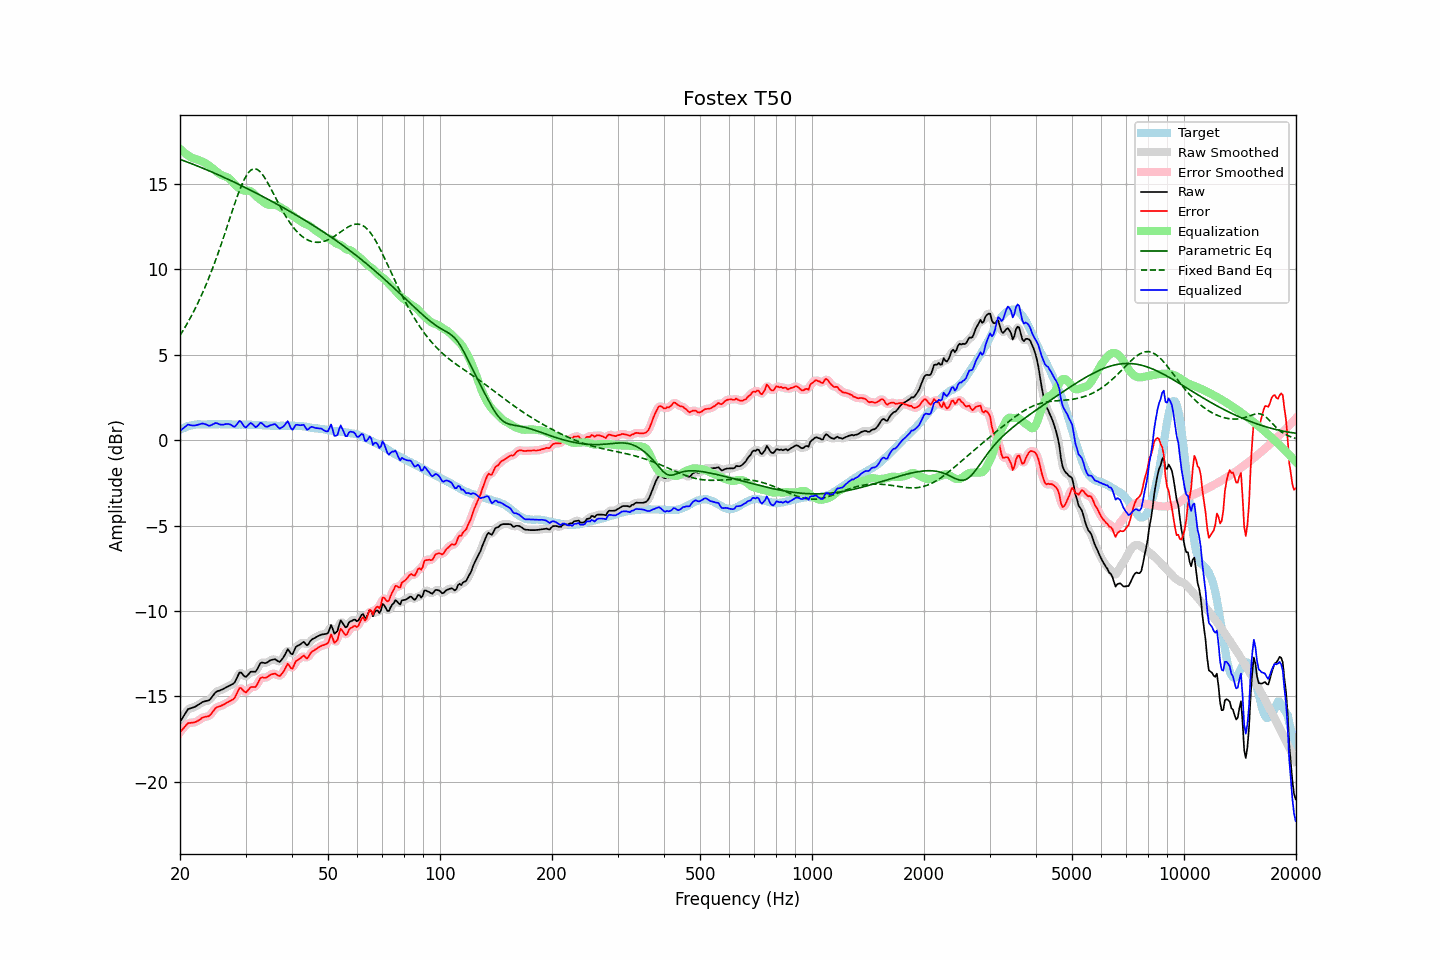

Values plotted in this chart, from the file beside it:
frequency, raw, error, smoothed, error_smoothed, equalization, parametric_eq, fixed_band_eq, equalized_raw, equalized_smoothed, target
20.00, -16.50, -17.10, -16.52, -17.12, 17.05, 16.44, 6.12, 0.55, 0.54, 0.60
20.20, -16.35, -17.00, -16.34, -16.99, 16.96, 16.40, 6.28, 0.62, 0.63, 0.65
20.40, -16.19, -16.89, -16.17, -16.87, 16.88, 16.37, 6.43, 0.69, 0.71, 0.70
20.61, -16.04, -16.77, -16.03, -16.77, 16.80, 16.33, 6.59, 0.76, 0.77, 0.73
20.81, -15.89, -16.67, -15.89, -16.67, 16.73, 16.30, 6.74, 0.84, 0.84, 0.78
21.02, -15.75, -16.57, -15.78, -16.59, 16.66, 16.26, 6.91, 0.91, 0.88, 0.82
21.23, -15.72, -16.56, -15.71, -16.56, 16.60, 16.23, 7.08, 0.88, 0.89, 0.84
21.44, -15.69, -16.55, -15.68, -16.54, 16.55, 16.19, 7.26, 0.86, 0.87, 0.86
21.66, -15.66, -16.54, -15.66, -16.54, 16.52, 16.15, 7.43, 0.86, 0.85, 0.88
21.87, -15.63, -16.52, -15.62, -16.52, 16.48, 16.12, 7.62, 0.85, 0.86, 0.89
22.09, -15.58, -16.49, -15.58, -16.49, 16.45, 16.08, 7.81, 0.87, 0.87, 0.91
22.31, -15.52, -16.44, -15.52, -16.44, 16.41, 16.04, 8.00, 0.90, 0.89, 0.92
22.54, -15.46, -16.38, -15.46, -16.38, 16.38, 16.00, 8.20, 0.92, 0.92, 0.92
22.76, -15.40, -16.32, -15.40, -16.31, 16.34, 15.96, 8.41, 0.94, 0.95, 0.92
22.99, -15.33, -16.24, -15.34, -16.26, 16.30, 15.93, 8.61, 0.97, 0.96, 0.91
23.22, -15.31, -16.22, -15.30, -16.22, 16.26, 15.89, 8.83, 0.95, 0.95, 0.91
23.45, -15.28, -16.19, -15.28, -16.20, 16.21, 15.85, 9.05, 0.93, 0.92, 0.91
23.69, -15.26, -16.18, -15.27, -16.18, 16.15, 15.81, 9.28, 0.89, 0.88, 0.92
23.92, -15.24, -16.16, -15.22, -16.14, 16.08, 15.77, 9.51, 0.84, 0.86, 0.92
24.16, -15.15, -16.07, -15.14, -16.07, 16.01, 15.73, 9.75, 0.86, 0.86, 0.92
24.40, -15.03, -15.96, -15.03, -15.95, 15.93, 15.69, 9.99, 0.90, 0.90, 0.93
24.65, -14.90, -15.82, -14.90, -15.82, 15.85, 15.65, 10.24, 0.95, 0.95, 0.92
24.89, -14.78, -15.70, -14.79, -15.71, 15.77, 15.61, 10.49, 1.00, 0.98, 0.92
25.14, -14.71, -15.63, -14.72, -15.64, 15.70, 15.56, 10.75, 0.99, 0.98, 0.92
25.39, -14.68, -15.61, -14.67, -15.60, 15.62, 15.52, 11.02, 0.94, 0.95, 0.93
25.65, -14.65, -15.58, -14.64, -15.57, 15.56, 15.48, 11.29, 0.91, 0.92, 0.93
25.91, -14.61, -15.53, -14.61, -15.54, 15.51, 15.44, 11.56, 0.90, 0.90, 0.92
26.16, -14.57, -15.49, -14.56, -15.49, 15.47, 15.39, 11.84, 0.90, 0.91, 0.92
26.43, -14.51, -15.43, -14.51, -15.43, 15.44, 15.35, 12.12, 0.93, 0.93, 0.92
26.69, -14.46, -15.38, -14.46, -15.38, 15.41, 15.31, 12.41, 0.95, 0.95, 0.92
26.96, -14.41, -15.33, -14.41, -15.33, 15.36, 15.27, 12.69, 0.95, 0.95, 0.92
27.23, -14.36, -15.28, -14.36, -15.28, 15.28, 15.22, 12.98, 0.92, 0.92, 0.92
27.50, -14.31, -15.23, -14.32, -15.24, 15.19, 15.18, 13.27, 0.88, 0.86, 0.92
27.77, -14.27, -15.18, -14.26, -15.18, 15.07, 15.13, 13.55, 0.81, 0.81, 0.91
28.05, -14.19, -15.10, -14.16, -15.06, 14.97, 15.09, 13.83, 0.78, 0.81, 0.91
28.33, -14.00, -14.90, -13.99, -14.89, 14.88, 15.04, 14.10, 0.88, 0.89, 0.90
28.62, -13.80, -14.70, -13.79, -14.70, 14.80, 15.00, 14.36, 1.00, 1.01, 0.90
28.90, -13.61, -14.52, -13.66, -14.57, 14.74, 14.95, 14.61, 1.13, 1.08, 0.91
29.19, -13.61, -14.51, -13.64, -14.54, 14.68, 14.91, 14.85, 1.07, 1.05, 0.90
29.48, -13.72, -14.63, -13.71, -14.62, 14.64, 14.86, 15.06, 0.92, 0.93, 0.91
29.78, -13.82, -14.72, -13.80, -14.71, 14.61, 14.81, 15.27, 0.79, 0.81, 0.90
30.08, -13.87, -14.78, -13.83, -14.74, 14.60, 14.77, 15.43, 0.73, 0.77, 0.91
30.38, -13.77, -14.67, -13.77, -14.68, 14.61, 14.72, 15.59, 0.83, 0.83, 0.90
30.68, -13.67, -14.57, -13.68, -14.58, 14.60, 14.67, 15.70, 0.93, 0.93, 0.90
30.99, -13.56, -14.46, -13.59, -14.49, 14.57, 14.62, 15.80, 1.01, 0.98, 0.90
31.30, -13.56, -14.45, -13.57, -14.46, 14.50, 14.58, 15.85, 0.94, 0.93, 0.89
31.61, -13.56, -14.45, -13.56, -14.45, 14.41, 14.53, 15.88, 0.85, 0.85, 0.89
31.93, -13.56, -14.45, -13.52, -14.41, 14.31, 14.48, 15.87, 0.75, 0.79, 0.89
32.24, -13.42, -14.30, -13.40, -14.29, 14.22, 14.43, 15.85, 0.81, 0.82, 0.88
32.57, -13.24, -14.12, -13.24, -14.12, 14.15, 14.38, 15.78, 0.90, 0.90, 0.88
32.89, -13.06, -13.94, -13.10, -13.98, 14.07, 14.33, 15.70, 1.01, 0.97, 0.88
33.22, -13.02, -13.89, -13.03, -13.91, 14.00, 14.28, 15.58, 0.98, 0.97, 0.87
33.55, -13.04, -13.91, -13.03, -13.90, 13.93, 14.24, 15.46, 0.89, 0.90, 0.87
33.89, -13.06, -13.92, -13.04, -13.90, 13.86, 14.19, 15.31, 0.80, 0.82, 0.86
34.23, -13.03, -13.89, -13.02, -13.88, 13.81, 14.14, 15.16, 0.78, 0.79, 0.86
34.57, -12.97, -13.82, -12.97, -13.82, 13.78, 14.08, 14.99, 0.81, 0.81, 0.85
34.92, -12.90, -13.75, -12.91, -13.76, 13.76, 14.03, 14.82, 0.86, 0.85, 0.85
35.27, -12.87, -13.71, -12.86, -13.71, 13.76, 13.98, 14.63, 0.89, 0.90, 0.84
35.62, -12.85, -13.69, -12.84, -13.68, 13.76, 13.93, 14.45, 0.91, 0.93, 0.84
35.97, -12.82, -13.66, -12.85, -13.69, 13.76, 13.88, 14.27, 0.94, 0.91, 0.84
... 635 more rows
